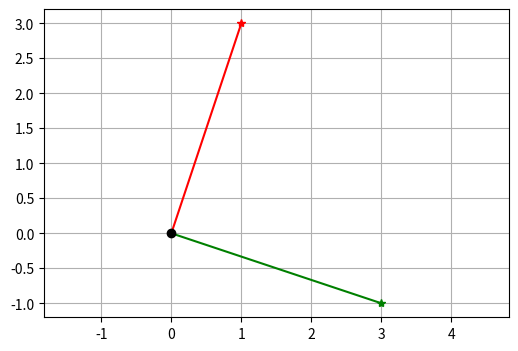

The script that saved this image:
# -*- coding: utf-8 -*-
"""
myLATask.py        -- Compute angle phi between two vectors

[redacted]
"""

# importeer math om de acos() functie te 
# kunnen gebruiken ...
from math import *;
# import matplotlib pyplot en noem dat plt
import matplotlib.pyplot as plt;


def dot(u,v):
    """
    return the dot product u.v of two vectors u and v
    
    parameters
    ----------
    u,v  vector, len(u)==len(v)
    
    return
    ------
    f = u.v real sum of the element-by-element product
    """
    if not ( len(u) == len(v) ):
        print("error: u and v must have equal lengths")
    else:
        w = 0.0
        for j in range(len(u)):
            w = w + u[j] * v[j]
    return w    


def getNorm(u):
    """
    return the norm of vector u from the following
    computation: norm = sqrt(dot(u,u))
    """
    norm = None
    # compute the norm here ...
    norm = sqrt(dot(u,u))
    return norm
    

def plotVectors(a,b):
    
    fig = plt.figure(figsize=(6,4))
    
    # origin O = (0.0)
    orig = (0,0)
    plt.plot([orig[0], a[0]], [orig[1], a[1]], 'r-', [a[0]],[a[1]],'r*')
    plt.plot([orig[0], b[0]], [orig[1], b[1]], 'g-', [b[0]],[b[1]],'g*')
    
    plt.plot([orig[0]], [orig[1]],'ko')
    plt.grid(axis='both', which='major')
    plt.axis('equal')
    
def doThisMain():
    
    u = [1, 3]
    v = [3,-1]
    
    # compute the form of u and v ...
    normU = getNorm(u)
    normV = getNorm(v)
    
    # phi = acos( (u.v)/(|u||v|) )
    phi = acos( (dot(u, v)/(normU*normV)) );
 
    # print the dot product 
    print('Dot product w=u.v=' + '{:+8.5f}'.    format(dot(u, v)) )
    print('Angle phi (rad)  =' + '{:+8.5f} pi'. format(phi/pi) )
    
    print('length |u|       = {:8.5f}'.format(normU))
    print('length |v|       = {:8.5f}'.format(normV))
    
    # compute the normUV from the other two vectors u and v
    normUV = sqrt( normU**2 + normV**2 );
    print('length |u-v|)    = {:8.5f}'.format(normUV))
    
    plotVectors(u,v)

# launch your main function ...
doThisMain();